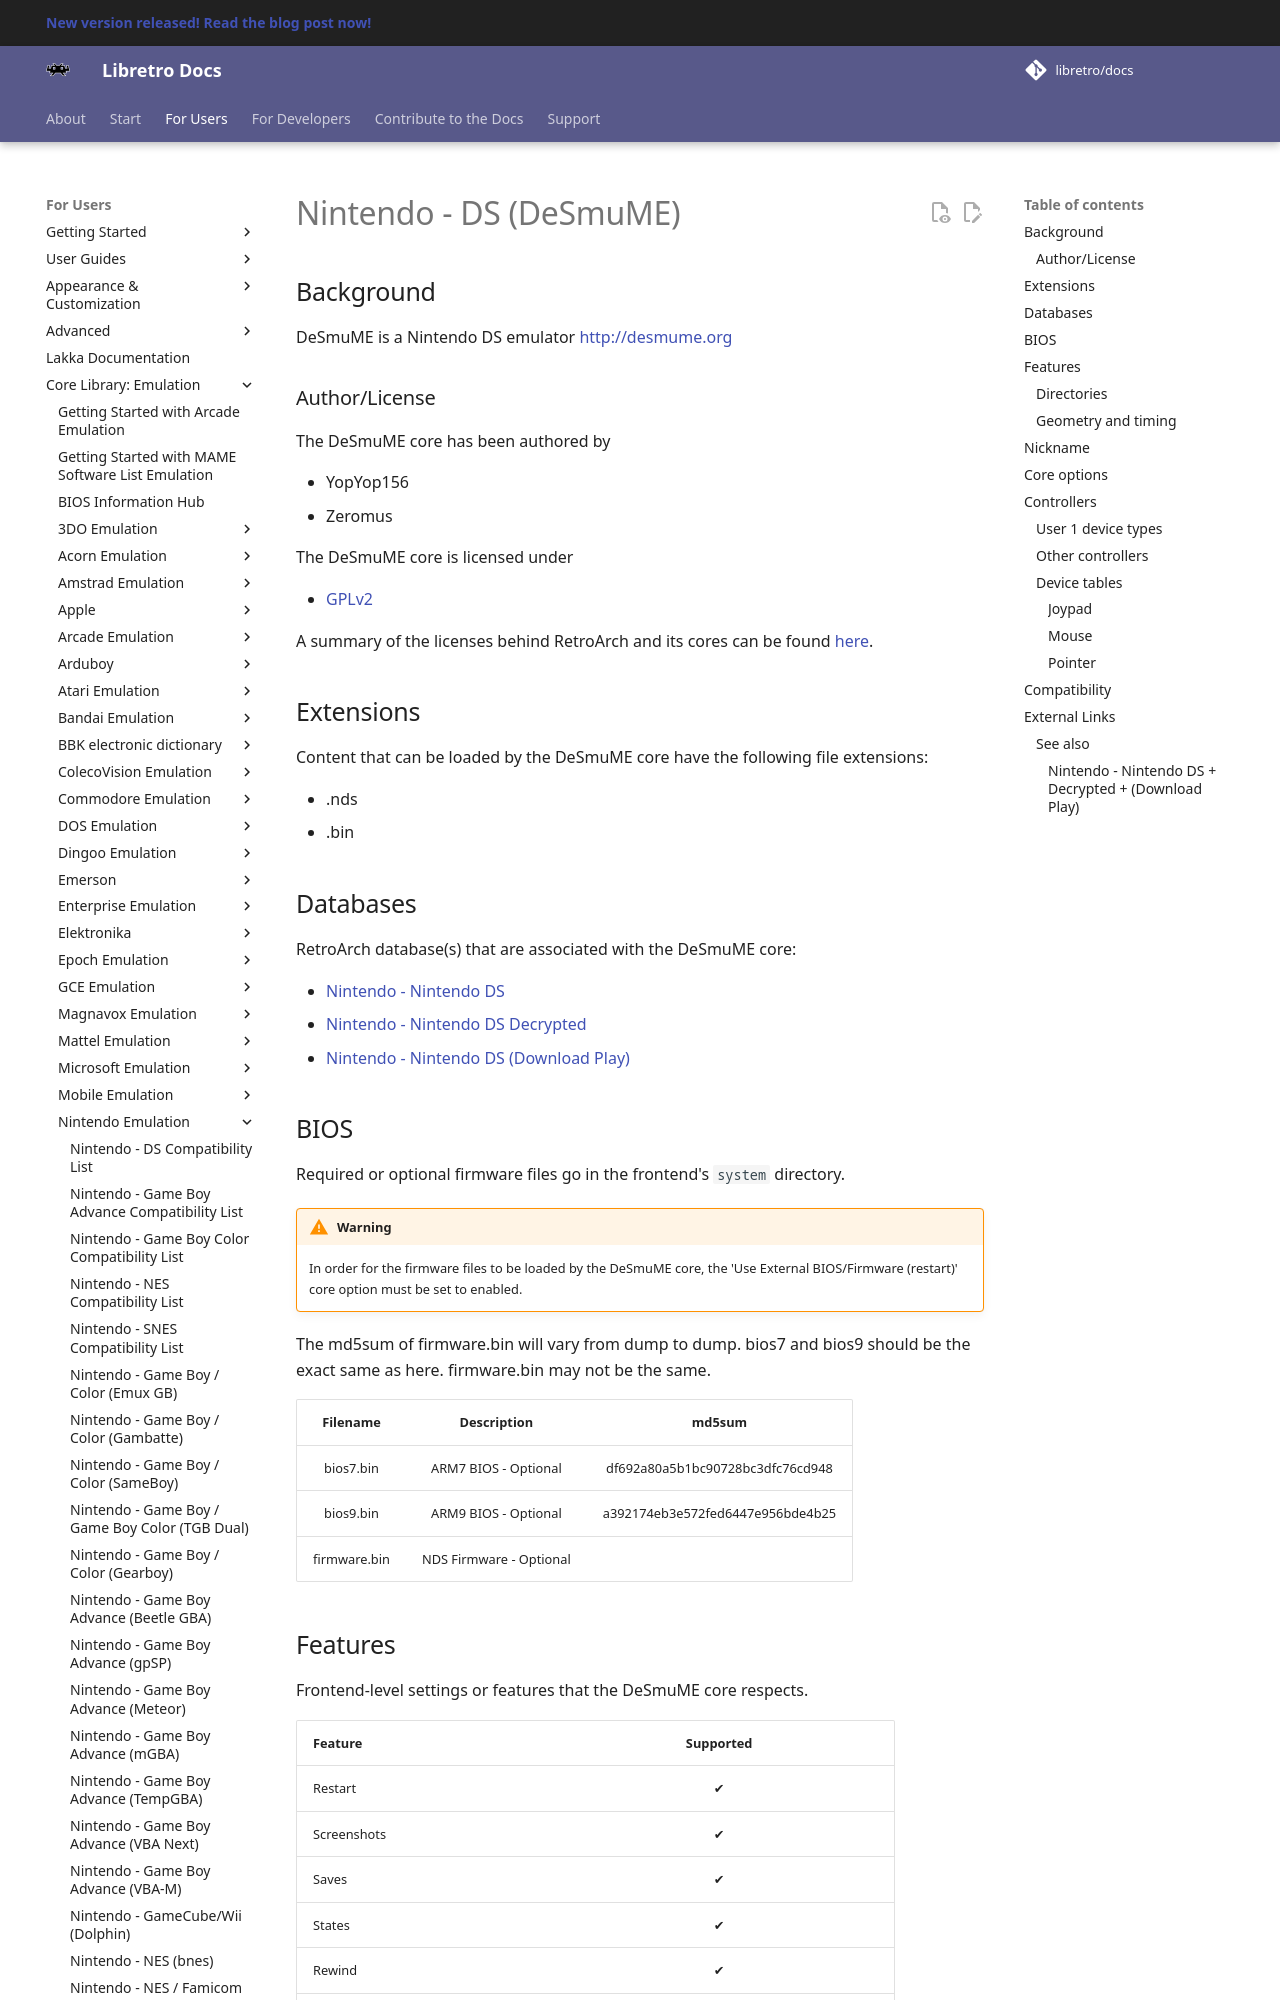

repository: RogueScholar/libretro-docs · page: library/desmume/index.html · generator: mkdocs

# Nintendo - DS (DeSmuME)

## Background

DeSmuME is a Nintendo DS emulator [http://desmume.org](http://desmume.org)

### Author/License

The DeSmuME core has been authored by

- YopYop156
- Zeromus

The DeSmuME core is licensed under

- [GPLv2](https://github.com/TASVideos/desmume/blob/master/license.txt)

A summary of the licenses behind RetroArch and its cores can be found [here](../development/licenses.md).

## Extensions

Content that can be loaded by the DeSmuME core have the following file extensions:

- .nds
- .bin

## Databases

RetroArch database(s) that are associated with the DeSmuME core:

- [Nintendo - Nintendo DS](https://github.com/libretro/libretro-database/blob/master/rdb/Nintendo%20-%20Nintendo%20DS.rdb)
- [Nintendo - Nintendo DS Decrypted](https://github.com/libretro/libretro-database/blob/master/rdb/Nintendo%20-%20Nintendo%20DS%20Decrypted.rdb)
- [Nintendo - Nintendo DS (Download Play)](https://github.com/libretro/libretro-database/blob/master/rdb/Nintendo%20-%20Nintendo%20DS%20(Download%20Play).rdb)

## BIOS

Required or optional firmware files go in the frontend's `system` directory.

!!! warning
	In order for the firmware files to be loaded by the DeSmuME core, the 'Use External BIOS/Firmware (restart)' core option must be set to enabled.
The md5sum of firmware.bin will vary from dump to dump. bios7 and bios9 should be the exact same as here. firmware.bin may not be the same.

|   Filename   |    Description          |              md5sum              |
|:------------:|:-----------------------:|:--------------------------------:|
| bios7.bin    | ARM7 BIOS - Optional    | df692a80a5b1bc90728bc3dfc76cd948 |
| bios9.bin    | ARM9 BIOS - Optional    | a392174eb3e572fed6447e956bde4b25 |
| firmware.bin | NDS Firmware - Optional |                                  |
